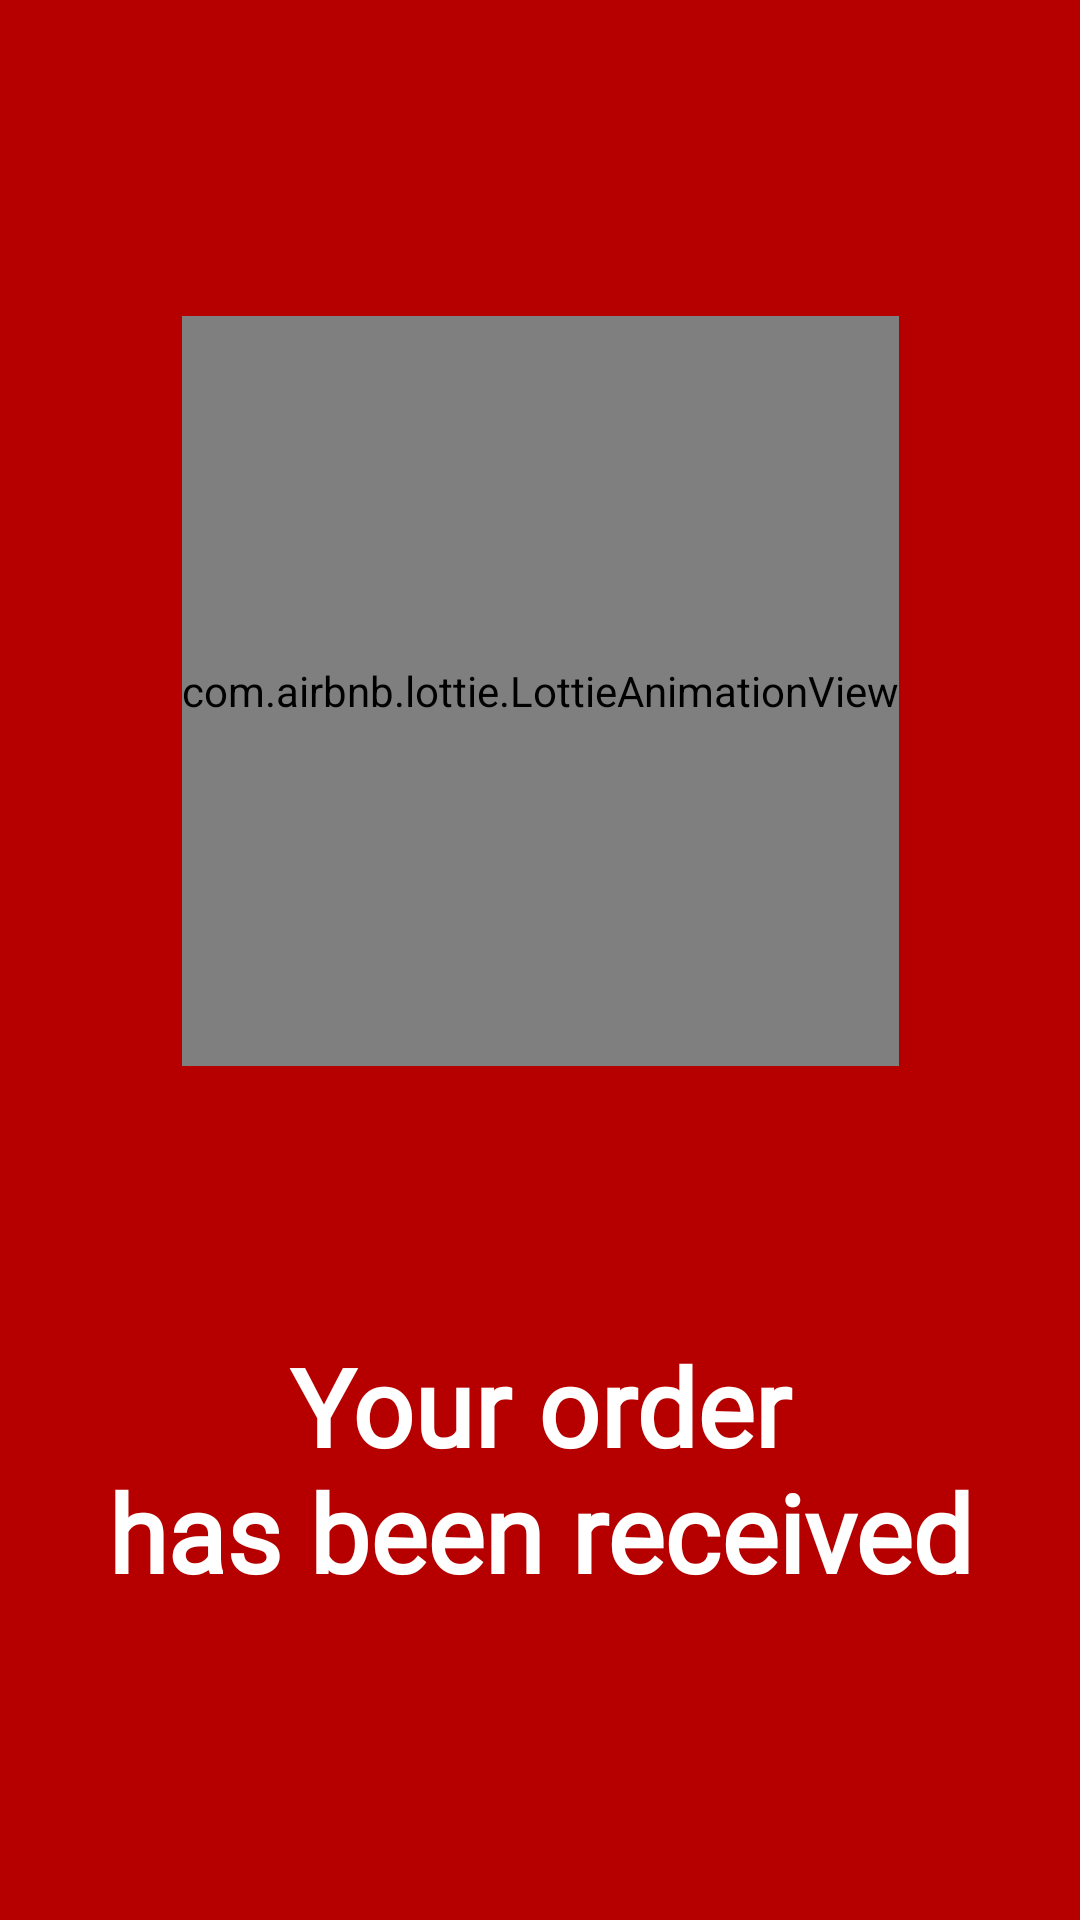

Write the Android layout XML for this screen, with the resource values it uses.
<!-- AndroidManifest.xml: application theme Theme.YemekSiparişApp -->
<!-- res/layout/success_order.xml -->
<?xml version="1.0" encoding="utf-8"?>
<androidx.constraintlayout.widget.ConstraintLayout xmlns:android="http://schemas.android.com/apk/res/android"
    xmlns:app="http://schemas.android.com/apk/res-auto"
    xmlns:tools="http://schemas.android.com/tools"
    android:layout_width="match_parent"
    android:layout_height="wrap_content"
    android:padding="16dp">

    <com.airbnb.lottie.LottieAnimationView
        android:id="@+id/success"
        android:layout_width="wrap_content"
        android:layout_height="250dp"
        app:layout_constraintBottom_toTopOf="@+id/textView5"
        app:layout_constraintEnd_toEndOf="parent"
        app:layout_constraintHorizontal_bias="0.5"
        app:layout_constraintStart_toStartOf="parent"
        app:layout_constraintTop_toTopOf="parent"
        app:lottie_autoPlay="true"
        app:lottie_loop="true"
        app:lottie_rawRes="@raw/lottie_order_success"/>

    <TextView
        android:id="@+id/textView5"
        android:layout_width="wrap_content"
        android:layout_height="wrap_content"
        android:fontFamily="@font/roboto_medium"
        android:text="@string/your_order_has_been_received"
        android:textAlignment="center"
        android:textColor="@color/white"
        android:textSize="36sp"
        android:textStyle="bold"
        app:layout_constraintBottom_toBottomOf="parent"
        app:layout_constraintEnd_toEndOf="parent"
        app:layout_constraintHorizontal_bias="0.5"
        app:layout_constraintStart_toStartOf="parent"
        app:layout_constraintTop_toBottomOf="@+id/success" />

</androidx.constraintlayout.widget.ConstraintLayout>
<!-- resources referenced by this layout -->
<resources>
  <color name="white">#FFFFFFFF</color>
  <string name="your_order_has_been_received">Your order\nhas been received</string>
  <style name="Theme.YemekSiparişApp" parent="Theme.MaterialComponents.DayNight.DarkActionBar">
          
          <item name="colorPrimary">@color/RED</item>
          <item name="colorPrimaryVariant">@color/RED</item>
          <item name="colorOnPrimary">@color/white</item>
          
          <item name="colorSecondary">@color/teal_200</item>
          <item name="colorSecondaryVariant">@color/teal_700</item>
          <item name="colorOnSecondary">@color/RED</item>
          <item name="android:windowBackground">@color/RED</item>
          <item name="android:editTextColor">@color/black</item>
          
          <item name="android:statusBarColor" tools:targetApi="l">@color/RED</item>
          
          <item name="windowActionBar">false</item>
          <item name="windowNoTitle">true</item>
      </style>
  <color name="RED">#B60000</color>
  <color name="teal_200">#FF03DAC5</color>
  <color name="teal_700">#FF018786</color>
  <color name="black">#FF000000</color>
</resources>
